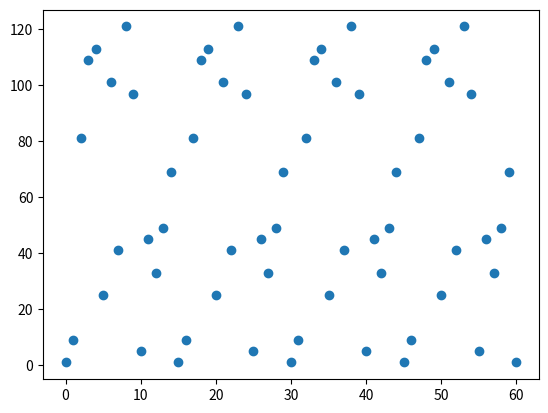

Source code (Python):
from math import gcd
from matplotlib import pyplot as plt


class ModNMultGroup:
    def __init__(self, modulus: int) -> None:
        self.modulus = modulus
        self.members = self.group_members()
        self.mult_table = self.multiplication_table()
        

    def mult(self, x: int, y: int):
        return (x+y) % self.modulus

    def has_multiplicative_inverse(self, n: int):
        return gcd(n, self.modulus) == 1
    
    def in_group(self, n: int):
        return self.has_multiplicative_inverse(n)
    
    def group_members(self):
        return [x for x in range(1,self.modulus) if self.in_group(x)]
    
    def multiplication_table(self):
        mult_table = {}
        for i in self.members:   
            mults = []
            for j in self.members:
                mults.append((i*j)%self.modulus)
                mult_table[i]=mults
        return mult_table
    
    def eulerphi(self):
        return len(self.mult_table)
    
    def inverse(self, n: int):
        if n%self.modulus not in self.mult_table:
            raise Exception("element not in group")
        else:
            return list(self.mult_table)[self.mult_table[n%self.modulus].index(1)]
    
    def fast_mult(self, x: int, y: int):
        if x%self.modulus not in self.members or y%self.modulus not in self.members:
            raise Exception("Elements not in group")
        return self.mult_table[x%self.modulus][list(self.mult_table).index(y%self.modulus)]
    
    def power(self, x: int, n: int):
        if n<0:
            return self.inverse(self.power(x%self.modulus,-n))
        if n==0:
            return 1
        if n==1:
            return x%self.modulus
        return self.fast_mult(self.power(x, n-1),x)
    
    def order(self, n: int):
        if not self.in_group(n):
            raise Exception("element not in group")
        return self.powers(n)[1:].index(1)+1
    
    def powers(self, n: int):
        return [self.power(n,y) for y in range(0,self.eulerphi()+1)]
    
    def all_powers(self):
        result = {}
        args = [x for x in range(1,self.modulus) if x in self.members]
        for n in args:
            values = [self.power(n,y) for y in range(0,self.eulerphi()+1)]
            result[n]=values
        return result
    
    def is_primitive_root(self,n:int):
        powers = self.powers(n%self.modulus)
        return set(powers) == set(self.members)
    
    def all_primitive_roots(self):
        return [x for x in self.members if self.is_primitive_root(x)]
    
    def plot_powers(self, n: int):
        args = list(range(0,self.eulerphi()+1))
        values = [self.power(n,y) for y in args]
        plt.scatter(args, values)
        plt.show()
    
if __name__ == '__main__':
    # grp = ModNMultGroup(941)
    # n = 627
    # print(grp.mult_table)
    # print(grp.eulerphi())
    # grp.plot_powers(627)
    
    # grp = ModNMultGroup(10)
    # print(grp.all_powers())
    # print(grp.order(9))

    grp = ModNMultGroup(124)
    print(grp.mult_table)
    print(grp.eulerphi())
    
    print(grp.all_powers())
    print(grp.all_primitive_roots())
    print(grp.order(9))
    grp.plot_powers(9)